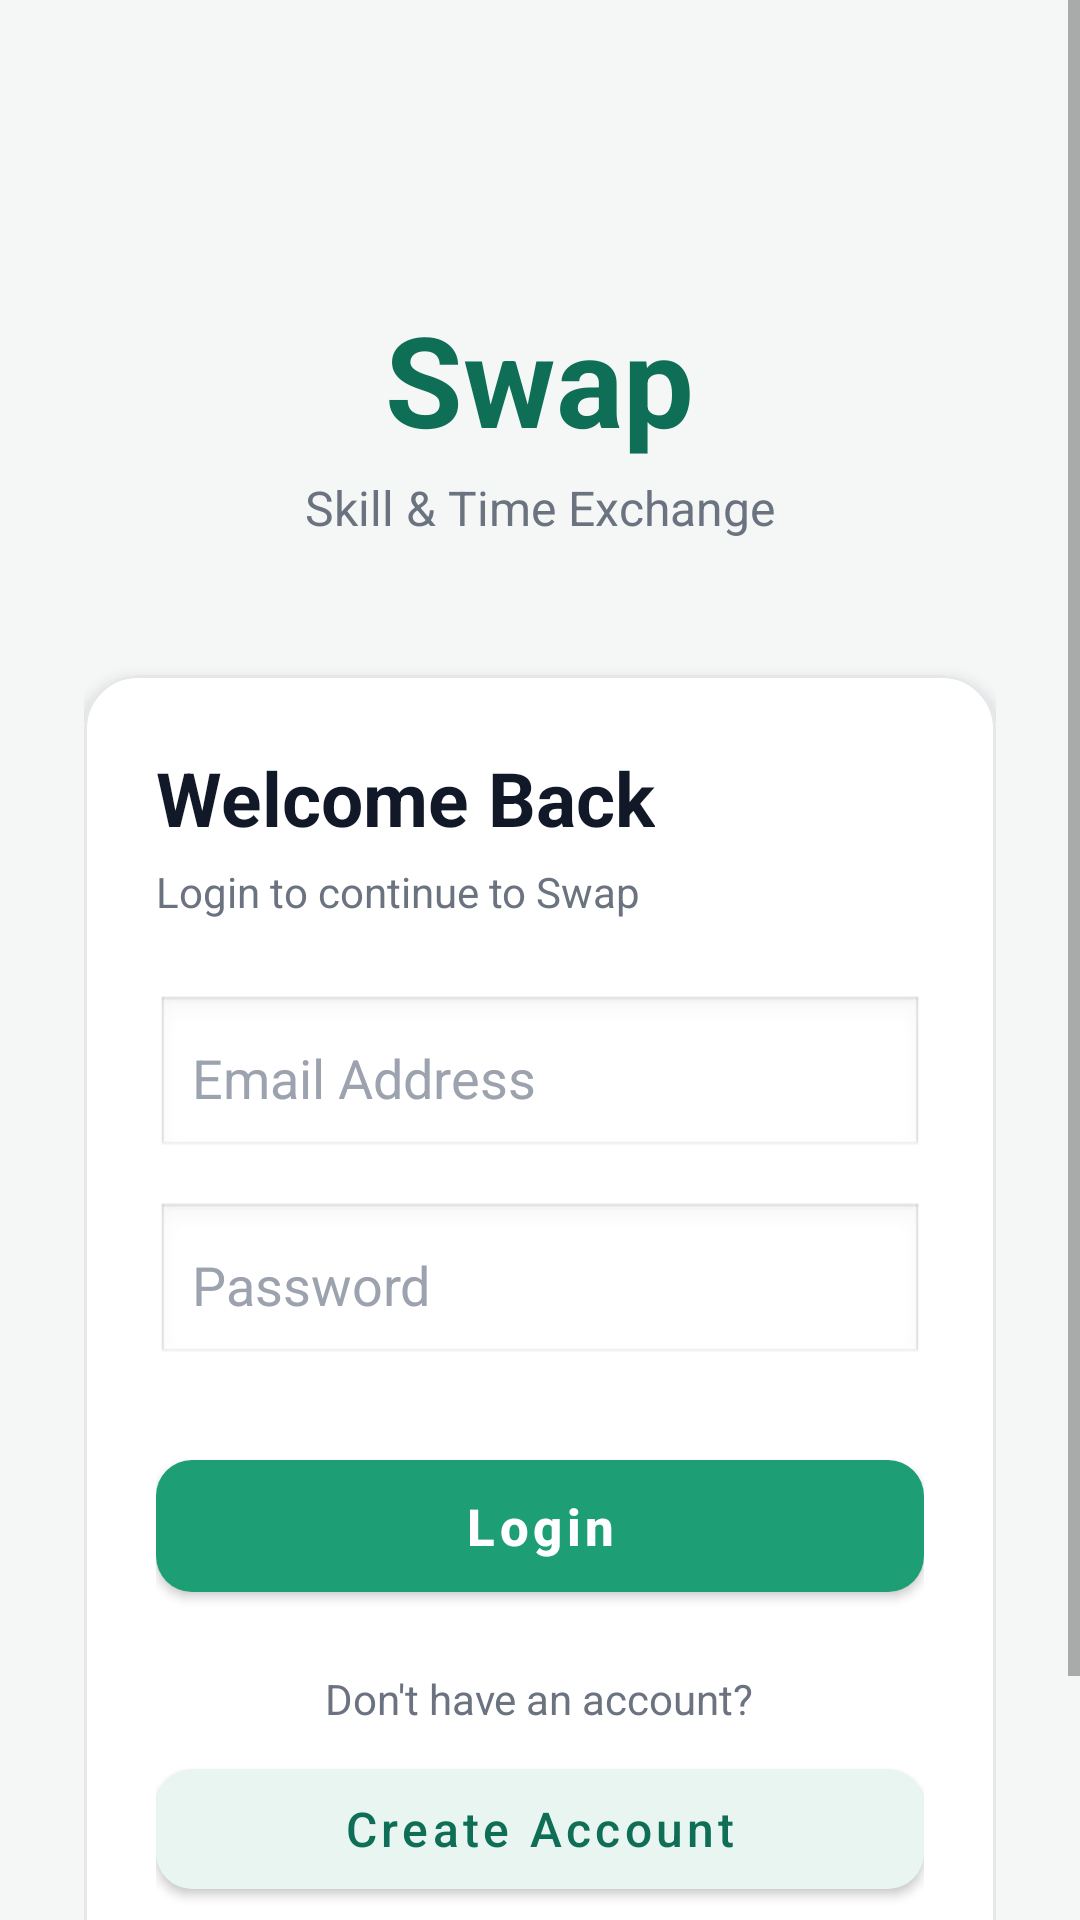

Here is an Android app screen rendered from its layout file. Give the layout XML and the strings, colors and styles it references.
<!-- AndroidManifest.xml: application theme Theme.SwapApp -->
<!-- res/layout/activity_login.xml -->
<?xml version="1.0" encoding="utf-8"?>
<ScrollView
    xmlns:android="http://schemas.android.com/apk/res/android"
    xmlns:app="http://schemas.android.com/apk/res-auto"
    android:layout_width="match_parent"
    android:layout_height="match_parent"
    android:fillViewport="true"
    android:background="#F4F7F6">

    <LinearLayout
        android:layout_width="match_parent"
        android:layout_height="match_parent"
        android:orientation="vertical"
        android:gravity="center_horizontal"
        android:padding="28dp">

        

        <TextView
            android:layout_width="wrap_content"
            android:layout_height="wrap_content"
            android:layout_marginTop="70dp"
            android:text="Swap"
            android:textColor="#0F6E56"
            android:textSize="42sp"
            android:textStyle="bold" />

        <TextView
            android:layout_width="wrap_content"
            android:layout_height="wrap_content"
            android:layout_marginTop="4dp"
            android:text="Skill &amp; Time Exchange"
            android:textColor="#6B7280"
            android:textSize="16sp" />


        

        <com.google.android.material.card.MaterialCardView
            android:layout_width="match_parent"
            android:layout_height="wrap_content"
            android:layout_marginTop="45dp"
            app:cardBackgroundColor="#FFFFFF"
            app:cardCornerRadius="18dp"
            app:cardElevation="3dp"
            app:strokeColor="#E5E7EB"
            app:strokeWidth="1dp">

            <LinearLayout
                android:layout_width="match_parent"
                android:layout_height="wrap_content"
                android:orientation="vertical"
                android:padding="24dp">

                <TextView
                    android:layout_width="wrap_content"
                    android:layout_height="wrap_content"
                    android:text="Welcome Back"
                    android:textColor="#111827"
                    android:textSize="25sp"
                    android:textStyle="bold" />

                <TextView
                    android:layout_width="wrap_content"
                    android:layout_height="wrap_content"
                    android:layout_marginTop="5dp"
                    android:text="Login to continue to Swap"
                    android:textColor="#6B7280"
                    android:textSize="14sp" />


                

                <EditText
                    android:id="@+id/etEmail"
                    android:layout_width="match_parent"
                    android:layout_height="55dp"
                    android:layout_marginTop="25dp"
                    android:background="@android:drawable/edit_text"
                    android:hint="Email Address"
                    android:inputType="textEmailAddress"
                    android:padding="12dp"
                    android:singleLine="true"
                    android:textColor="#111827"
                    android:textColorHint="#9CA3AF" />


                

                <EditText
                    android:id="@+id/etPassword"
                    android:layout_width="match_parent"
                    android:layout_height="55dp"
                    android:layout_marginTop="14dp"
                    android:background="@android:drawable/edit_text"
                    android:hint="Password"
                    android:inputType="textPassword"
                    android:padding="12dp"
                    android:singleLine="true"
                    android:textColor="#111827"
                    android:textColorHint="#9CA3AF" />


                

                <com.google.android.material.button.MaterialButton
                    android:id="@+id/btnLogin"
                    android:layout_width="match_parent"
                    android:layout_height="56dp"
                    android:layout_marginTop="25dp"
                    android:text="Login"
                    android:textAllCaps="false"
                    android:textColor="#FFFFFF"
                    android:textSize="17sp"
                    android:textStyle="bold"
                    app:backgroundTint="#1D9E75"
                    app:cornerRadius="12dp" />


                <TextView
                    android:layout_width="wrap_content"
                    android:layout_height="wrap_content"
                    android:layout_gravity="center_horizontal"
                    android:layout_marginTop="20dp"
                    android:text="Don't have an account?"
                    android:textColor="#6B7280"
                    android:textSize="14sp" />


                

                <com.google.android.material.button.MaterialButton
                    android:id="@+id/btnRegister"
                    android:layout_width="match_parent"
                    android:layout_height="52dp"
                    android:layout_marginTop="8dp"
                    android:text="Create Account"
                    android:textAllCaps="false"
                    android:textColor="#0F6E56"
                    android:textSize="16sp"
                    app:backgroundTint="#E8F5F0"
                    app:cornerRadius="12dp" />

            </LinearLayout>

        </com.google.android.material.card.MaterialCardView>


        <TextView
            android:layout_width="wrap_content"
            android:layout_height="wrap_content"
            android:layout_marginTop="28dp"
            android:text="Exchange skills. Exchange time."
            android:textColor="#9CA3AF"
            android:textSize="13sp" />

    </LinearLayout>

</ScrollView>
<!-- resources referenced by this layout -->
<resources>
  <style name="Theme.SwapApp" parent="Theme.MaterialComponents.DayNight.NoActionBar">
          <item name="colorPrimary">@color/colorPrimary</item>
          <item name="colorPrimaryVariant">@color/colorPrimaryVariant</item>
          <item name="colorOnPrimary">@color/colorSurface</item>
          <item name="colorSecondary">@color/colorAccent</item>
          <item name="colorSecondaryVariant">@color/colorAccent</item>
          <item name="colorOnSecondary">@color/colorSurface</item>
      </style>
  <color name="colorPrimary">#1D9E75</color>
  <color name="colorPrimaryVariant">#0F6E56</color>
  <color name="colorSurface">#FFFFFF</color>
  <color name="colorAccent">#534AB7</color>
</resources>
